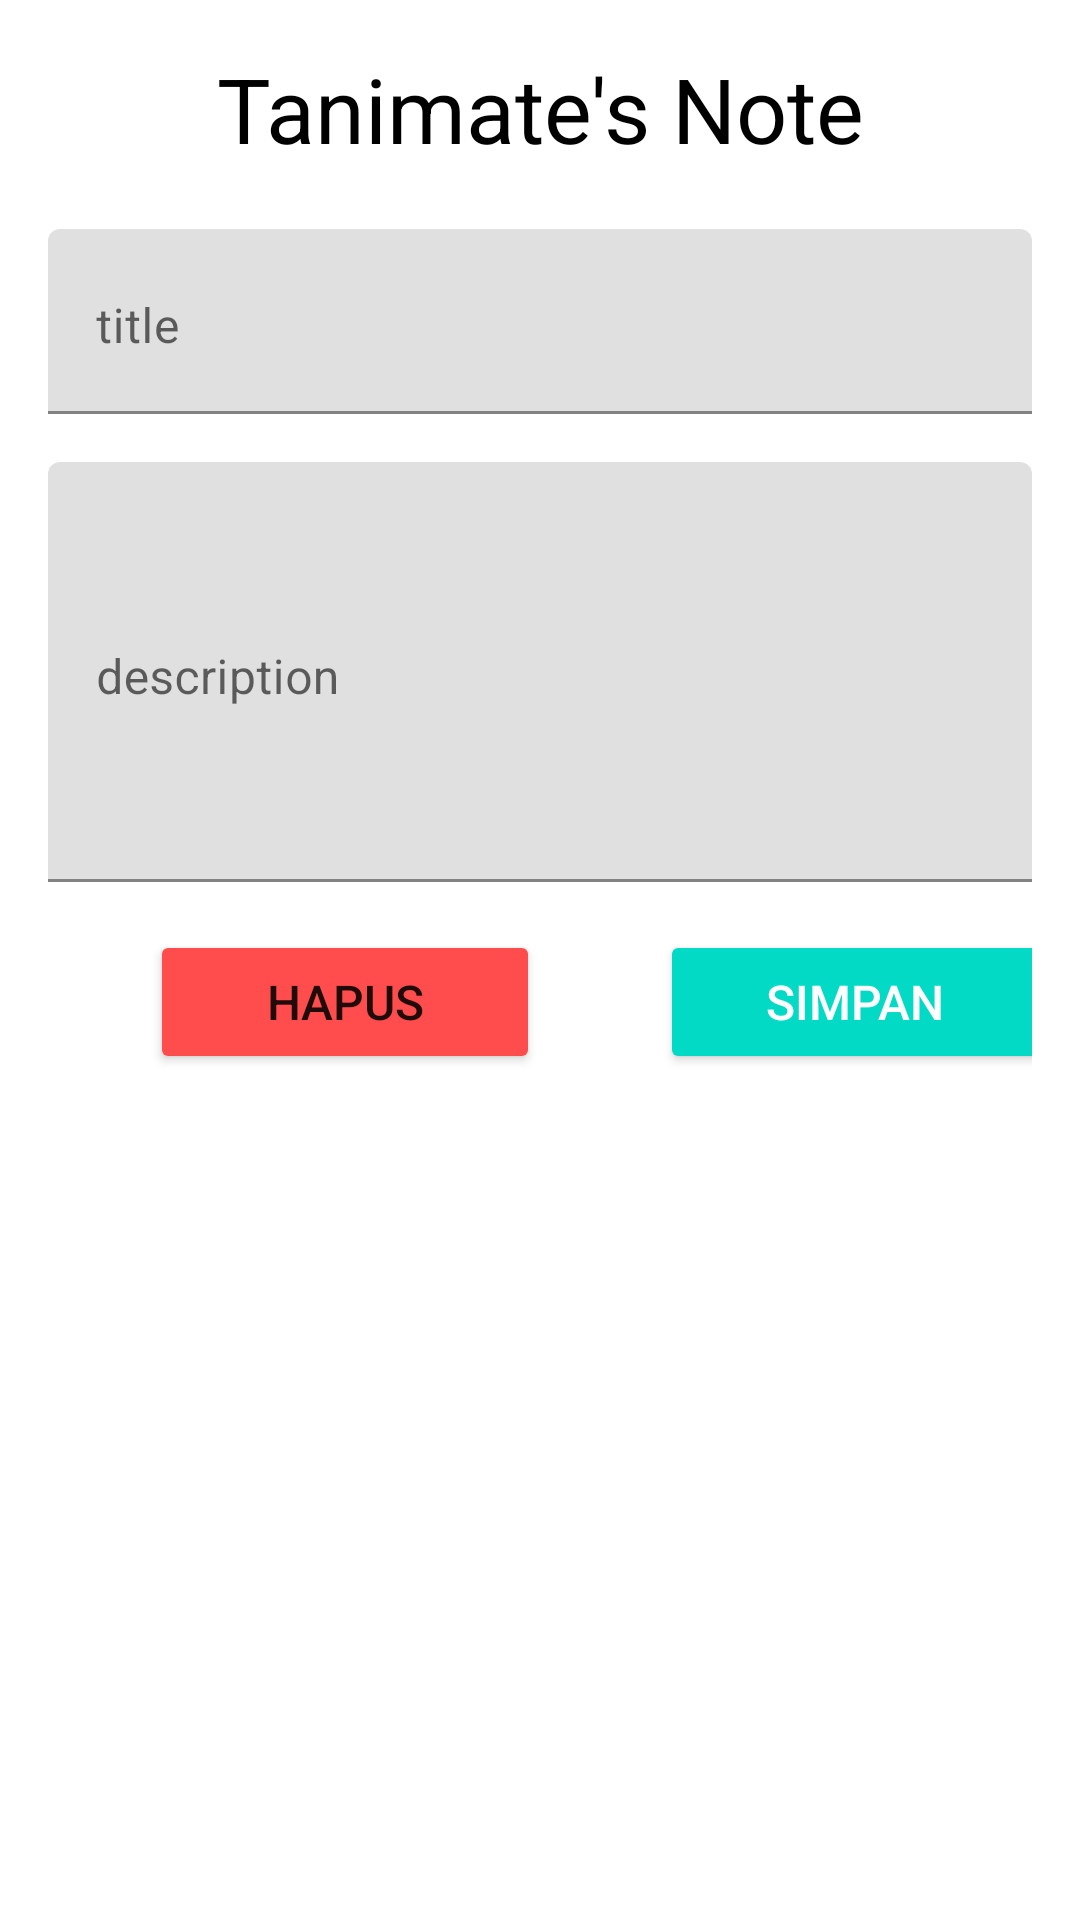

Here is an Android app screen rendered from its layout file. Give the layout XML and the strings, colors and styles it references.
<!-- AndroidManifest.xml: application theme Theme.TaniMate -->
<!-- res/layout/activity_note_add.xml -->
<?xml version="1.0" encoding="utf-8"?>
<LinearLayout xmlns:android="http://schemas.android.com/apk/res/android"
    xmlns:tools="http://schemas.android.com/tools"
    android:id="@+id/activity_form_add_update"
    android:layout_width="match_parent"
    android:layout_height="match_parent"
    android:orientation="vertical"
    android:padding="16dp"
    tools:context=".ui.NoteAddUpdateActivity">

    <TextView
        android:layout_width="match_parent"
        android:layout_height="wrap_content"
        android:text="@string/tanimate_s_note"
        style="@style/title"
        android:gravity="center"
        android:layout_marginBottom="20dp"/>

    <com.google.android.material.textfield.TextInputLayout
        android:layout_width="match_parent"
        android:layout_height="wrap_content"
        android:layout_marginBottom="16dp">

        <EditText
            android:id="@+id/edt_title"
            android:layout_width="match_parent"
            android:layout_height="wrap_content"
            android:hint="@string/title"
            android:textColor="@color/black"
            android:padding="20dp"
            android:gravity="start"
            android:inputType="textMultiLine" />
    </com.google.android.material.textfield.TextInputLayout>

    <com.google.android.material.textfield.TextInputLayout
        android:layout_width="match_parent"
        android:layout_height="wrap_content"
        android:layout_marginBottom="16dp">

        <EditText
            android:id="@+id/edt_description"
            android:layout_width="match_parent"
            android:layout_height="140dp"
            android:hint="@string/description"
            android:textColor="@color/black"
            android:padding="20dp"
            android:gravity="start"
            android:inputType="textMultiLine" />
    </com.google.android.material.textfield.TextInputLayout>

    <TableLayout
        android:layout_width="match_parent"
        android:layout_height="wrap_content">

        <TableRow
            android:layout_width="match_parent"
            android:layout_height="wrap_content">
        <Button
            android:id="@+id/btn_hapus"
            android:backgroundTint="@color/red"
            android:layout_width="130dp"
            android:layout_height="wrap_content"
            android:layout_marginStart="34dp"
            android:text="@string/delete"
            android:textSize="16sp"/>

        <Button
            android:id="@+id/btn_submit"
            style="@style/Base.Widget.AppCompat.Button.Colored"
            android:layout_width="130dp"
            android:layout_height="wrap_content"
            android:text="@string/simpan"
            android:textSize="16sp"
            android:layout_marginStart="40dp"/>
        </TableRow>
    </TableLayout>


</LinearLayout>
<!-- resources referenced by this layout -->
<resources>
  <color name="black">#FF000000</color>
  <color name="red">#ff4d4d</color>
  <string name="delete">Hapus</string>
  <string name="description">description</string>
  <string name="simpan">simpan</string>
  <string name="tanimate_s_note">Tanimate\'s Note</string>
  <string name="title">title</string>
  <style name="title">
          <item name="android:textSize">30sp</item>
          <item name="android:textColor">#000000</item>
          <item name="fontFamily">@font/jetbrains_mono</item>
      </style>
  <style name="Theme.TaniMate" parent="Theme.MaterialComponents.DayNight.NoActionBar">
          
          <item name="colorPrimary">@color/basic_background_strong_green</item>
          <item name="colorPrimaryVariant">@color/basic_background_green</item>
          <item name="colorOnPrimary">@color/white</item>
          
          <item name="colorSecondary">@color/teal_200</item>
          <item name="colorSecondaryVariant">@color/teal_700</item>
          <item name="colorOnSecondary">@color/black</item>
          
          <item name="android:statusBarColor">?attr/colorPrimaryVariant</item>
          
      </style>
  <color name="basic_background_strong_green">#617A55</color>
  <color name="basic_background_green">#A4D0A4</color>
  <color name="white">#FFFFFFFF</color>
  <color name="teal_200">#FF03DAC5</color>
  <color name="teal_700">#FF018786</color>
</resources>
